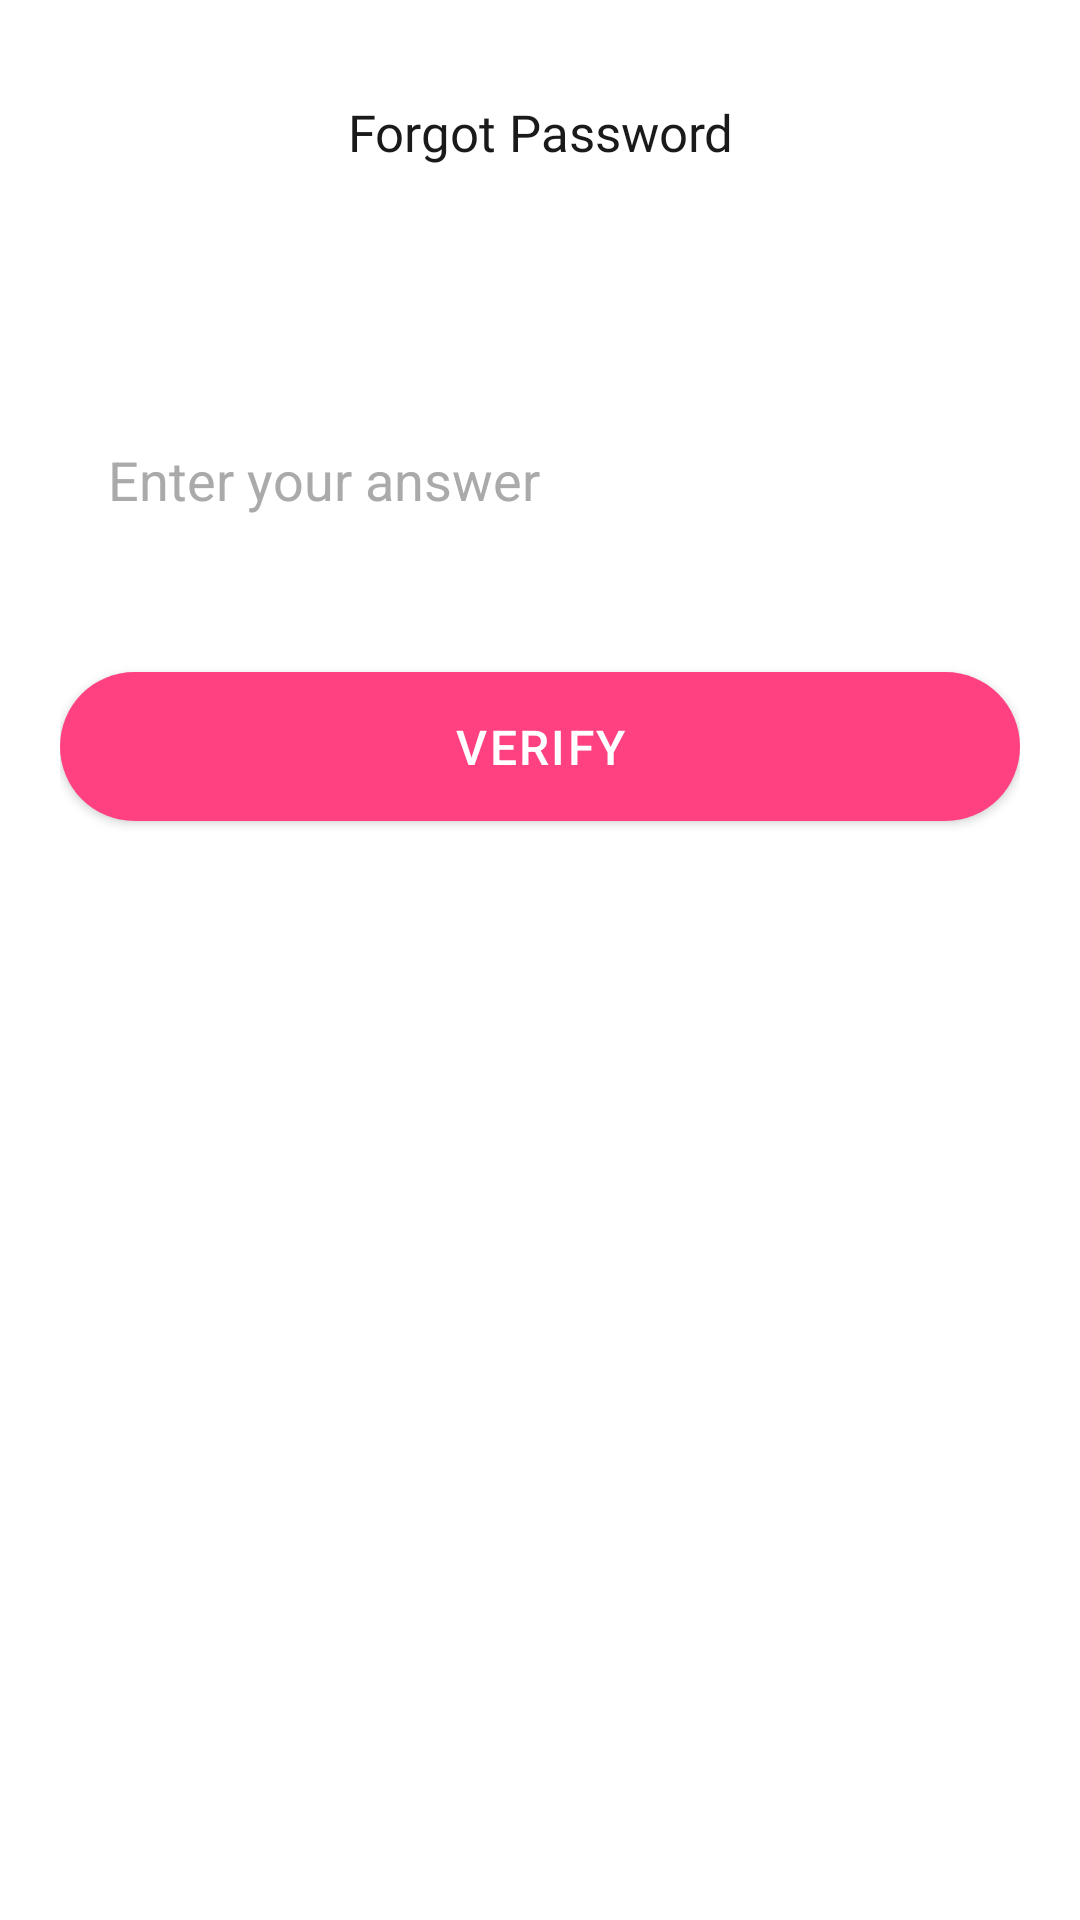

Produce the Android XML layout that renders to this screen, including the resource entries it uses.
<!-- AndroidManifest.xml: application theme Theme.MyDiary -->
<!-- res/layout/activity_forgot_password.xml -->
<?xml version="1.0" encoding="utf-8"?>
<LinearLayout xmlns:android="http://schemas.android.com/apk/res/android"
    xmlns:app="http://schemas.android.com/apk/res-auto"
    android:layout_width="match_parent" android:layout_height="match_parent"
    android:orientation="vertical" android:background="@color/white" android:paddingHorizontal="20dp" android:paddingTop="16dp">
    <LinearLayout android:layout_width="match_parent" android:layout_height="56dp"
        android:orientation="horizontal" android:gravity="center_vertical">
        <ImageView android:id="@+id/ibBack" android:layout_width="40dp" android:layout_height="40dp"
            android:padding="8dp" android:src="@drawable/ic_back" android:background="?attr/selectableItemBackgroundBorderless" />
        <TextView android:layout_width="0dp" android:layout_height="wrap_content" android:layout_weight="1"
            android:text="@string/forgot_password" android:textSize="17sp" android:textColor="@color/text_primary"
            android:fontFamily="@font/poppins_semibold" android:gravity="center" />
        <View android:layout_width="40dp" android:layout_height="40dp" />
    </LinearLayout>
    <TextView android:id="@+id/tvQuestion" android:layout_width="match_parent"
        android:layout_height="wrap_content" android:layout_marginTop="24dp"
        android:textSize="16sp" android:textColor="@color/text_primary" android:fontFamily="@font/poppins_semibold" />
    <EditText android:id="@+id/etAnswer" android:layout_width="match_parent"
        android:layout_height="wrap_content" android:layout_marginTop="16dp"
        android:hint="Enter your answer" android:textColorHint="@color/text_hint"
        android:background="@drawable/bg_input_field" android:paddingHorizontal="16dp" android:paddingVertical="14dp"
        android:inputType="textCapWords" />
    <com.google.android.material.button.MaterialButton android:id="@+id/btnVerify"
        style="@style/Widget.MyDiary.Button.Pink" android:layout_width="match_parent"
        android:layout_height="wrap_content" android:layout_marginTop="32dp" android:text="Verify" />
</LinearLayout>
<!-- resources referenced by this layout -->
<resources>
  <color name="text_hint">#AAAAAA</color>
  <color name="text_primary">#1A1A1A</color>
  <color name="white">#FFFFFF</color>
  <string name="forgot_password">Forgot Password</string>
  <style name="Widget.MyDiary.Button.Pink" parent="Widget.MaterialComponents.Button">
          <item name="backgroundTint">@color/pink_primary</item>
          <item name="cornerRadius">40dp</item>
          <item name="android:textColor">@color/white</item>
          <item name="android:textSize">16sp</item>
          <item name="android:paddingTop">14dp</item>
          <item name="android:paddingBottom">14dp</item>
          <item name="android:letterSpacing">0.05</item>
      </style>
  <style name="Theme.MyDiary" parent="Theme.MaterialComponents.DayNight.NoActionBar">
          <item name="colorPrimary">@color/pink_primary</item>
          <item name="colorPrimaryVariant">@color/pink_light</item>
          <item name="colorOnPrimary">@color/white</item>
          <item name="colorSecondary">@color/pink_primary</item>
          <item name="colorSecondaryVariant">@color/pink_light</item>
          <item name="colorOnSecondary">@color/white</item>
          <item name="android:windowTranslucentStatus">true</item>
          <item name="android:statusBarColor">@color/pink_primary</item>
          <item name="android:windowLightStatusBar">false</item>
          <item name="android:fitsSystemWindows">true</item>
          <item name="android:windowBackground">@color/white</item>
          <item name="colorSurface">@color/white</item>
          <item name="colorOnSurface">@color/text_primary</item>
      </style>
  <color name="pink_primary">#FF4081</color>
  <color name="pink_light">#FFB3C6</color>
</resources>
